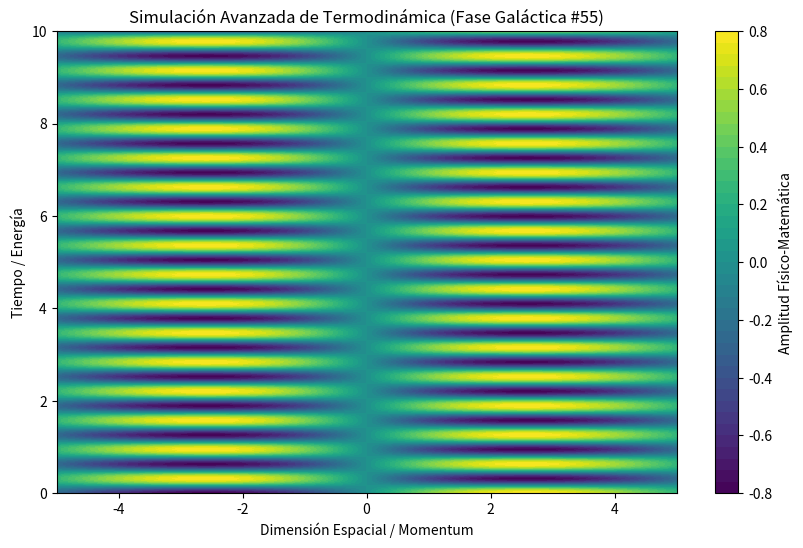

The script that saved this image:
%matplotlib inline
# Simulación Galáctica: Termodinámica - Variante 55
import numpy as np
import matplotlib.pyplot as plt

# Parámetros Físicos Aleatorios
param_1 = 0.549
param_2 = 9.959
param_3 = 0.084

t = np.linspace(0, 10, 500)
x = np.linspace(-5, 5, 500)
X, T = np.meshgrid(x, t)

# Ecuación Base (Avanzada)
Z = np.sin(X * param_1) * np.cos(T * param_2) * np.exp(-np.abs(X) * param_3)

plt.figure(figsize=(10, 6))
plt.contourf(X, T, Z, 50, cmap='viridis')
plt.colorbar(label='Amplitud Físico-Matemática')
plt.title(r'Simulación Avanzada de Termodinámica (Fase Galáctica #55)')
plt.xlabel('Dimensión Espacial / Momentum')
plt.ylabel('Tiempo / Energía')
plt.show()
